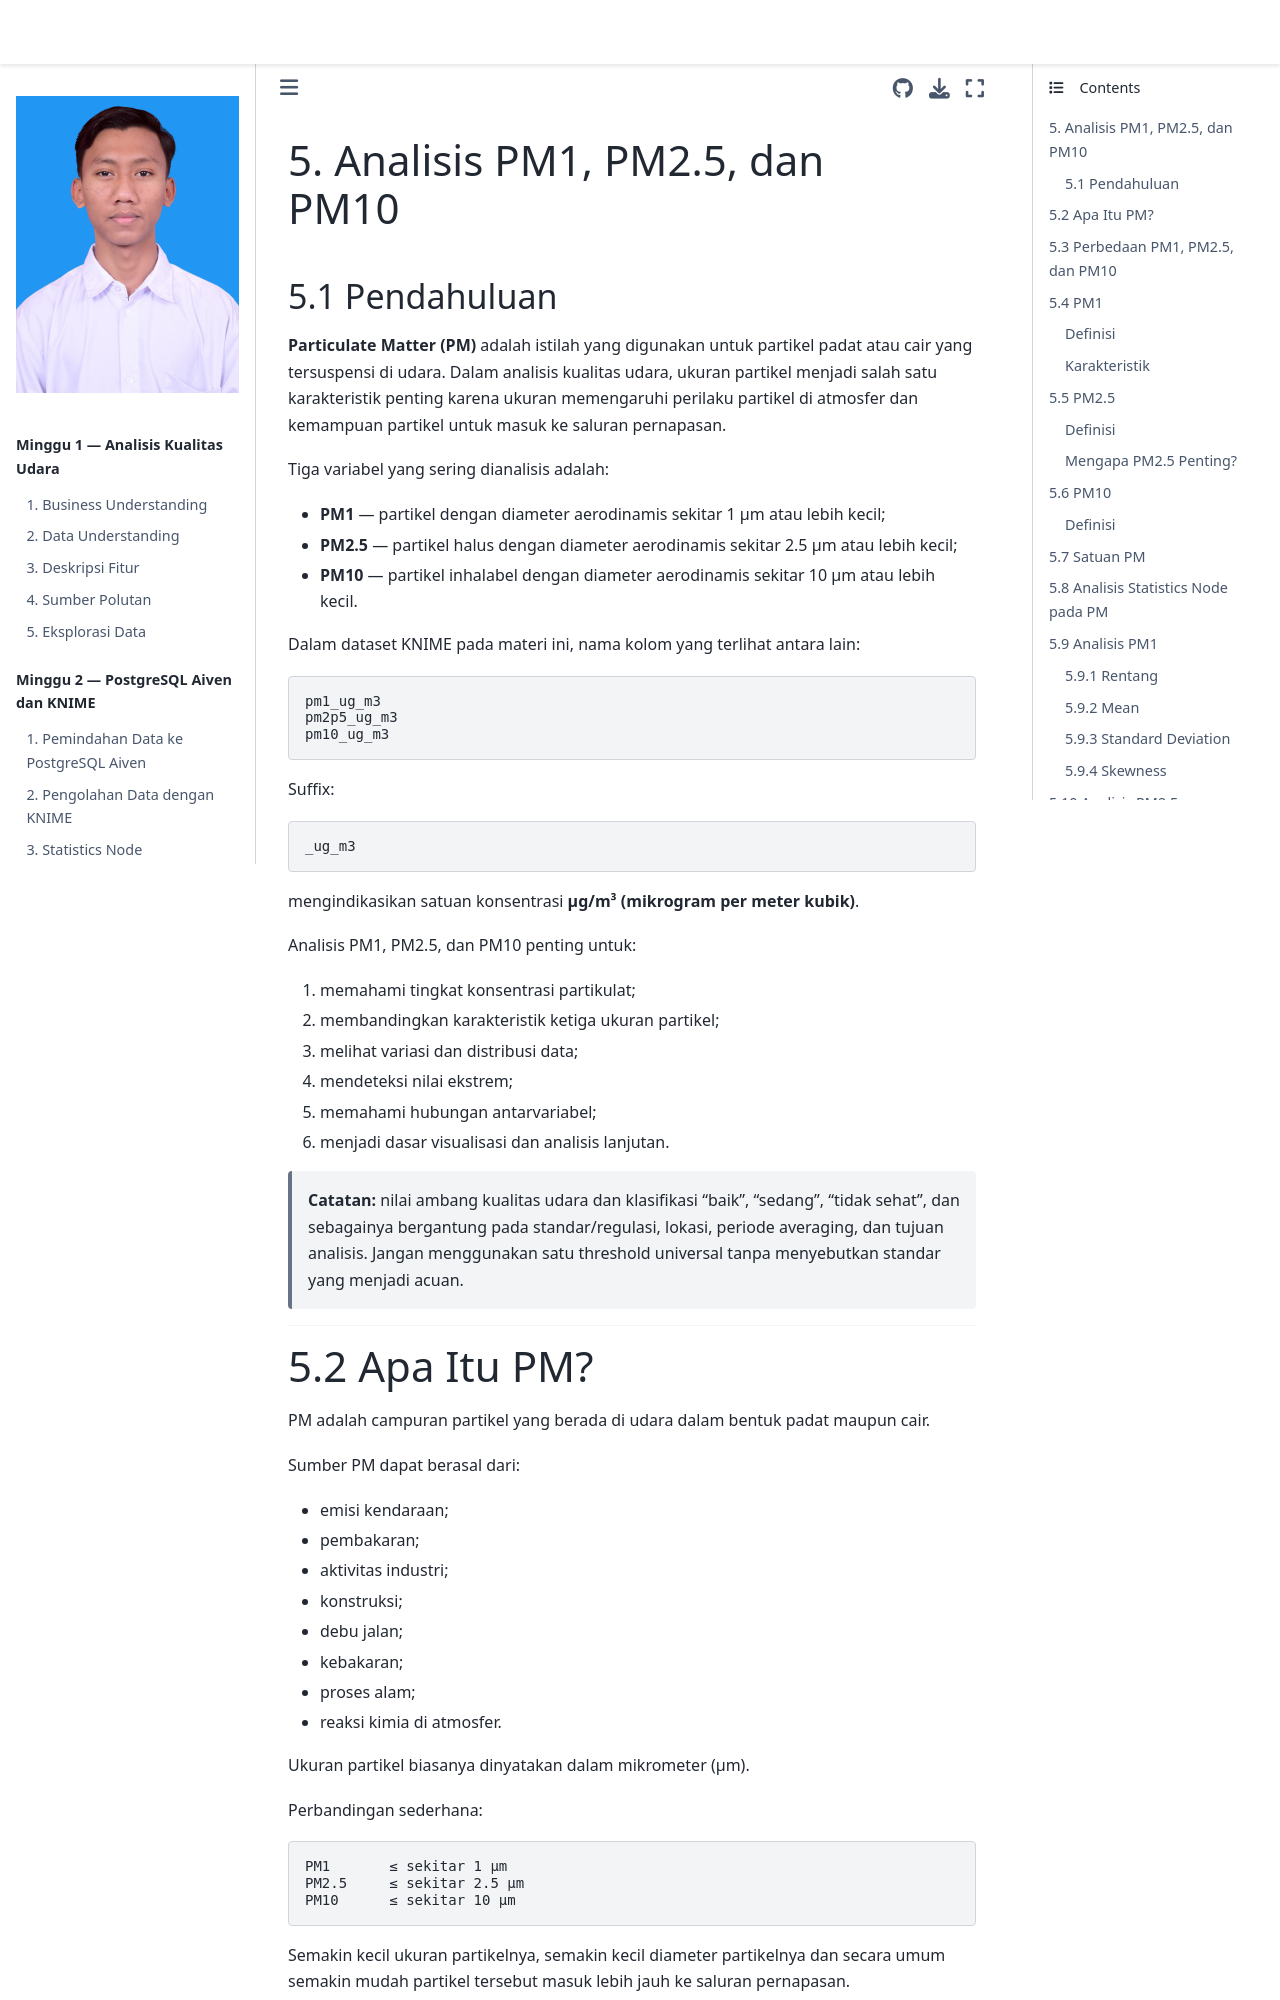

repository: Dafi86/PSD · page: minggu-2/analisis-pm.html · generator: jekyll

# 5. Analisis PM1, PM2.5, dan PM10

## 5.1 Pendahuluan

**Particulate Matter (PM)** adalah istilah yang digunakan untuk partikel
padat atau cair yang tersuspensi di udara. Dalam analisis kualitas
udara, ukuran partikel menjadi salah satu karakteristik penting karena
ukuran memengaruhi perilaku partikel di atmosfer dan kemampuan partikel
untuk masuk ke saluran pernapasan.

Tiga variabel yang sering dianalisis adalah:

-   **PM1** --- partikel dengan diameter aerodinamis sekitar 1 µm atau
    lebih kecil;
-   **PM2.5** --- partikel halus dengan diameter aerodinamis sekitar 2.5
    µm atau lebih kecil;
-   **PM10** --- partikel inhalabel dengan diameter aerodinamis sekitar
    10 µm atau lebih kecil.

Dalam dataset KNIME pada materi ini, nama kolom yang terlihat antara
lain:

``` text
pm1_ug_m3
pm2p5_ug_m3
pm10_ug_m3
```

Suffix:

``` text
_ug_m3
```

mengindikasikan satuan konsentrasi **µg/m³ (mikrogram per meter
kubik)**.

Analisis PM1, PM2.5, dan PM10 penting untuk:

1.  memahami tingkat konsentrasi partikulat;
2.  membandingkan karakteristik ketiga ukuran partikel;
3.  melihat variasi dan distribusi data;
4.  mendeteksi nilai ekstrem;
5.  memahami hubungan antarvariabel;
6.  menjadi dasar visualisasi dan analisis lanjutan.

> **Catatan:** nilai ambang kualitas udara dan klasifikasi "baik",
> "sedang", "tidak sehat", dan sebagainya bergantung pada
> standar/regulasi, lokasi, periode averaging, dan tujuan analisis.
> Jangan menggunakan satu threshold universal tanpa menyebutkan standar
> yang menjadi acuan.

------------------------------------------------------------------------
